3-way image classification set "resized" from GitHub (SuycoR/Clasificador_papayas); label vocabulary: mature, partially mature, unmature.

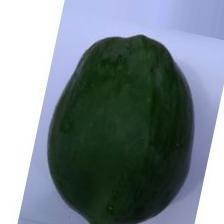
Label: unmature

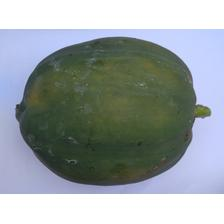
Label: partially mature

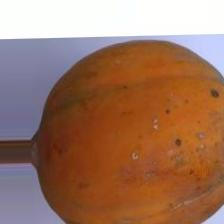
Label: mature

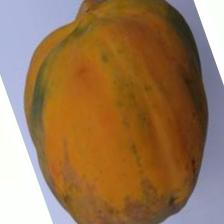
Label: mature

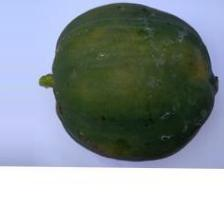
Label: unmature

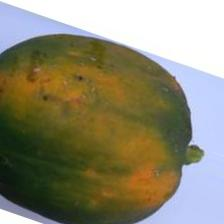
Label: partially mature
